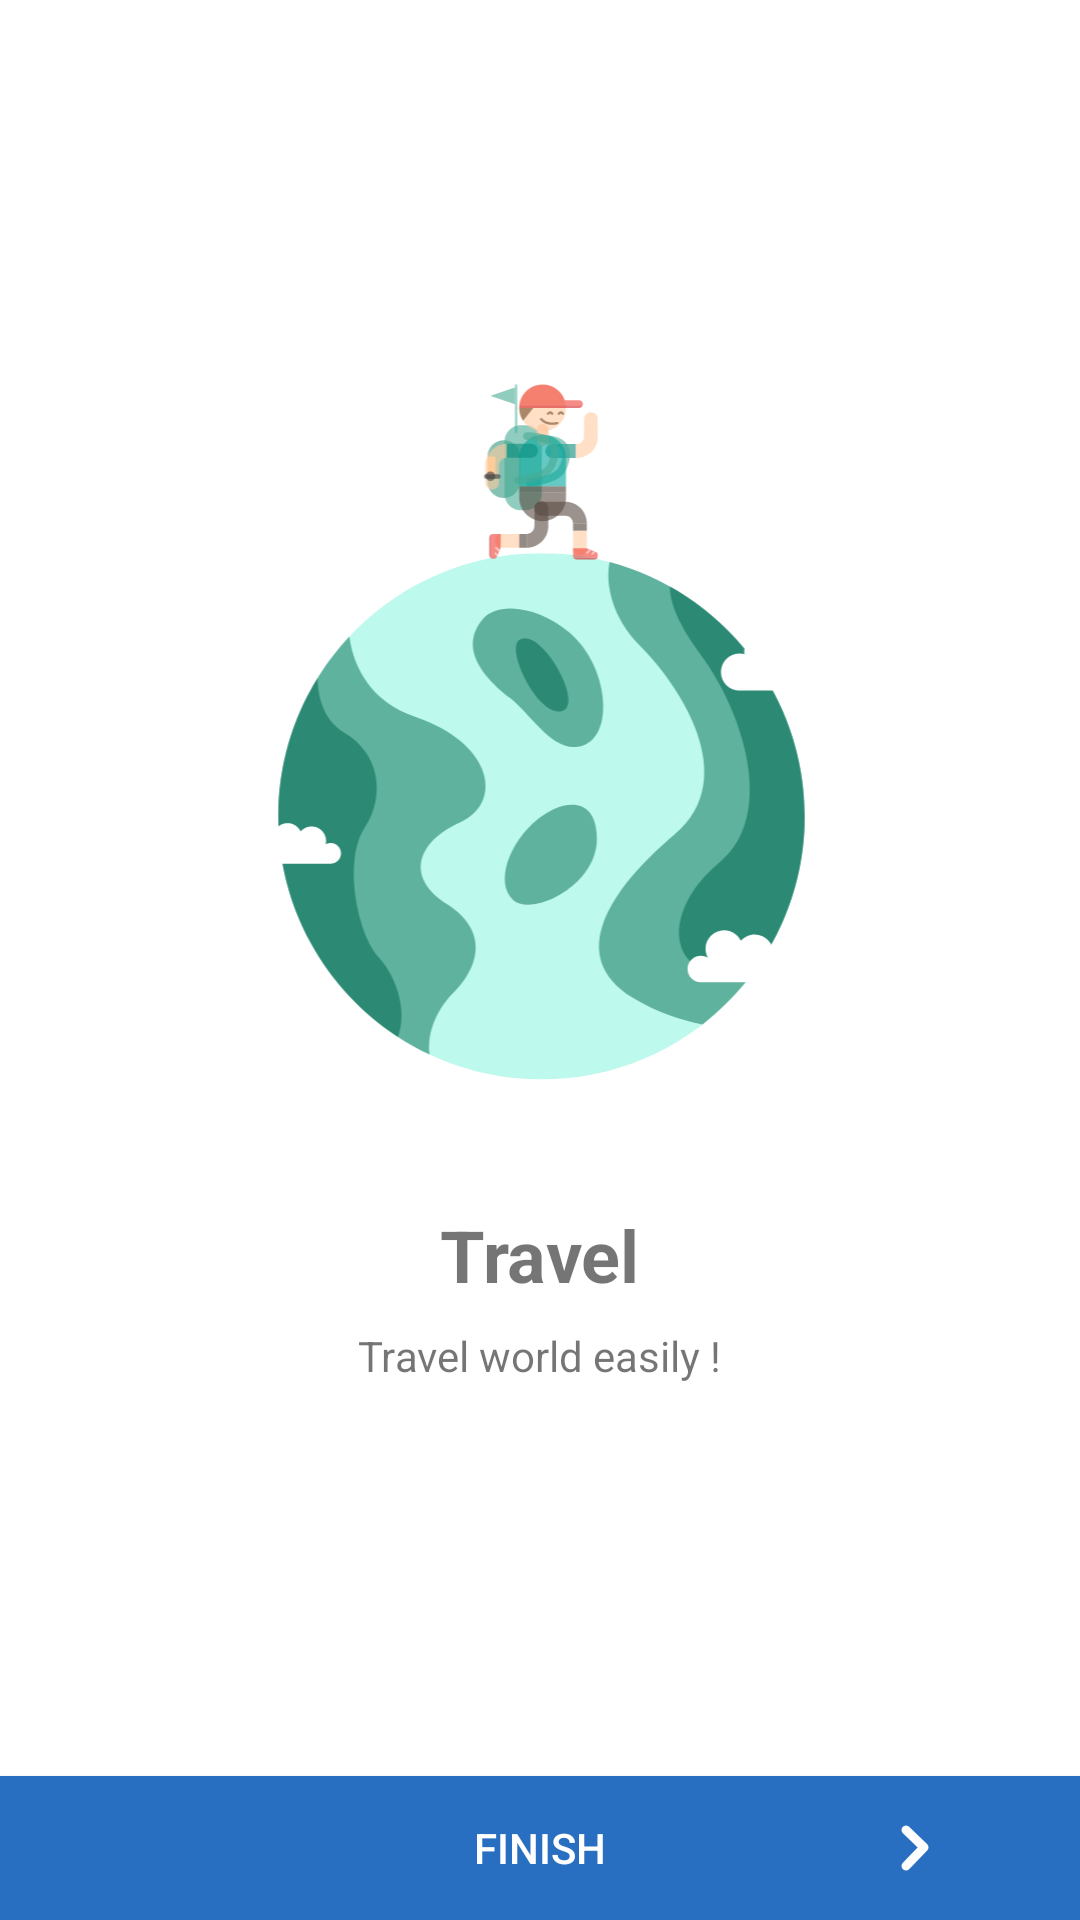

This screen was rendered from an Android layout file. Write that file and the resources it references.
<!-- AndroidManifest.xml: application theme Theme.FlightApp -->
<!-- res/layout/fragment_second_screen.xml -->
<?xml version="1.0" encoding="utf-8"?>
<androidx.constraintlayout.widget.ConstraintLayout
    xmlns:android="http://schemas.android.com/apk/res/android"
    xmlns:app="http://schemas.android.com/apk/res-auto"
    xmlns:tools="http://schemas.android.com/tools"
    android:layout_width="match_parent"
    android:layout_height="match_parent"
    tools:context=".ui.fragments.onboarding.SecondScreen">


    <android.widget.Button
        android:id="@+id/buttonFinish"
        android:layout_width="0dp"
        android:layout_height="wrap_content"
        android:background="@drawable/button_with_icon"
        android:text="@string/finish"
        android:textColor="#FFFFFF"
        app:layout_constraintBottom_toBottomOf="parent"
        app:layout_constraintEnd_toEndOf="parent"
        app:layout_constraintStart_toStartOf="parent" />

    <ImageView
        android:id="@+id/imageView7"
        android:layout_width="250dp"
        android:layout_height="250dp"
        android:layout_marginTop="128dp"
        android:src="@drawable/ic_world_person"
        app:layout_constraintEnd_toEndOf="parent"
        app:layout_constraintStart_toStartOf="parent"
        app:layout_constraintTop_toTopOf="parent" />

    <TextView
        android:id="@+id/textView6"
        android:layout_width="wrap_content"
        android:layout_height="wrap_content"
        android:layout_marginTop="24dp"
        android:text="@string/travel"
        android:textSize="24sp"
        android:textStyle="bold"
        app:layout_constraintEnd_toEndOf="parent"
        app:layout_constraintStart_toStartOf="parent"
        app:layout_constraintTop_toBottomOf="@+id/imageView7" />

    <TextView
        android:id="@+id/textView7"
        android:layout_width="wrap_content"
        android:layout_height="wrap_content"
        android:layout_marginTop="8dp"
        android:text="@string/travel_world_easily"
        app:layout_constraintEnd_toEndOf="parent"
        app:layout_constraintStart_toStartOf="parent"
        app:layout_constraintTop_toBottomOf="@+id/textView6" />

</androidx.constraintlayout.widget.ConstraintLayout>
<!-- resources referenced by this layout -->
<resources>
  <!-- drawable button_with_icon (drawable) -->
  <?xml version="1.0" encoding="utf-8"?>
  <selector xmlns:android="http://schemas.android.com/apk/res/android">
      <item>
          <layer-list>
  
              <item>
                  <shape>
                      <solid android:color="@color/secondary_text_blue_color" />
                      <padding android:bottom="3dp" android:left="50dp" android:right="50dp" android:top="3dp" />
  
                  </shape>
              </item>
  
              <item>
                  <bitmap android:gravity="center_vertical|right" android:src="@drawable/ic_arrow_white" />
              </item>
  
          </layer-list>
  
  
      </item>
  </selector>
  <!-- drawable ic_world_person: vector/xml drawable (drawable, 28617 chars, omitted) -->
  <string name="finish">FINISH</string>
  <string name="travel">Travel</string>
  <string name="travel_world_easily">Travel world easily !</string>
  <style name="Theme.FlightApp" parent="Theme.MaterialComponents.DayNight.DarkActionBar">
          
          <item name="colorPrimary">@color/purple_500</item>
          <item name="colorPrimaryVariant">@color/purple_700</item>
          <item name="colorOnPrimary">@color/white</item>
          
          <item name="colorSecondary">@color/teal_200</item>
          <item name="colorSecondaryVariant">@color/teal_700</item>
          <item name="colorOnSecondary">@color/black</item>
          
          <item name="android:statusBarColor" tools:targetApi="l">?attr/colorPrimaryVariant</item>
          
      </style>
  <color name="secondary_text_blue_color">#296FC1</color>
  <!-- drawable ic_arrow_white: png bitmap (drawable-hdpi, 427 bytes) -->
  <color name="purple_500">#FF6200EE</color>
  <color name="purple_700">#FF3700B3</color>
  <color name="white">#FFFFFFFF</color>
  <color name="teal_200">#1A7FE1</color>
  <color name="teal_700">#1A7FE1</color>
  <color name="black">#FF000000</color>
</resources>
